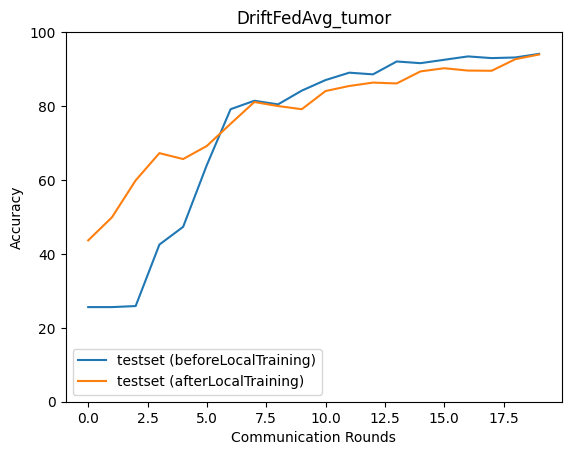

Values plotted in this chart, from the file beside it:
epoch, accuracy_test_before, macro_f1_test_before, macro_precision_test_before, macro_recall_test_before, accuracy_test_after, macro_f1_test_after, macro_precision_test_after, macro_recall_test_after
0, 25.6, 10.19, 6.4, 25.0, 43.66, 42.11, 51.87, 43.99
1, 25.6, 10.19, 6.4, 25.0, 49.89, 48.58, 53.01, 50.74
2, 25.89, 10.85, 14.79, 25.25, 59.89, 58.94, 59.74, 61.11
3, 42.51, 35.76, 32.92, 43.68, 67.26, 67.45, 68.17, 67.76
4, 47.31, 41.5, 64.33, 47.86, 65.66, 65.45, 66.13, 66.51
5, 64.06, 63.27, 73, 64.47, 69.2, 69.26, 73.1, 69.01
6, 79.14, 79.43, 82.45, 79.4, 75.2, 75.31, 75.61, 75.9
7, 81.43, 81.67, 83.76, 81.57, 81.09, 81.38, 81.2, 81.62
8, 80.46, 80.6, 83.44, 80.25, 80.0, 80.2, 80.11, 80.45
9, 84.17, 84.37, 86.06, 84.15, 79.14, 79.28, 79.13, 79.56
10, 87.03, 87.45, 88.88, 87, 84.06, 84.21, 84.03, 84.51
11, 89.03, 89.42, 90.4, 89.04, 85.43, 85.55, 85.46, 86.05
12, 88.57, 88.79, 89.66, 88.72, 86.34, 86.67, 86.6, 86.8
13, 92.06, 92.27, 92.63, 92.19, 86.11, 86.22, 86.16, 86.35
14, 91.6, 91.79, 92.15, 91.78, 89.37, 89.5, 89.56, 89.74
15, 92.51, 92.74, 93.16, 92.72, 90.23, 90.4, 90.4, 90.46
16, 93.43, 93.62, 93.88, 93.6, 89.6, 89.69, 89.63, 90.08
17, 92.97, 93.1, 93.21, 93.26, 89.54, 89.69, 89.76, 89.83
18, 93.14, 93.34, 93.62, 93.33, 92.69, 92.86, 92.93, 92.87
19, 94.11, 94.26, 94.35, 94.32, 93.94, 94.04, 94, 94.13
